Image classification data set "data" (YinkaAjao/Tactical-Video-Analyzer on GitHub). Class labels (4): corner, free kick, goal attempt, yellow card.

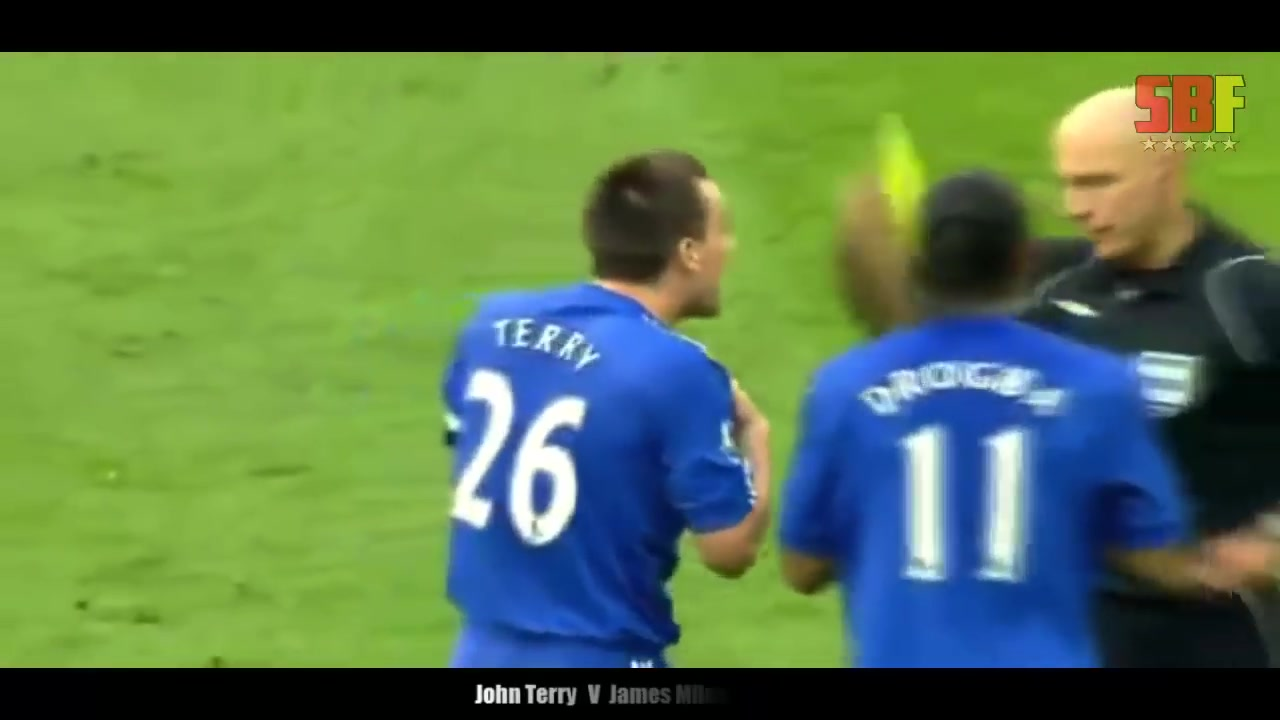
Label: yellow card

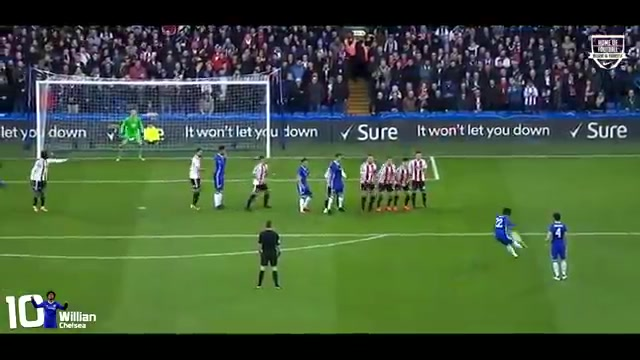
Label: free kick

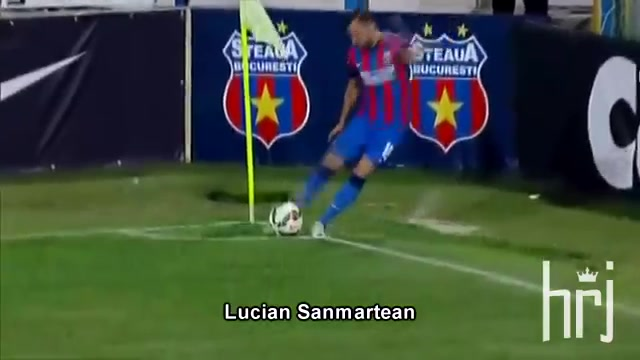
Label: corner

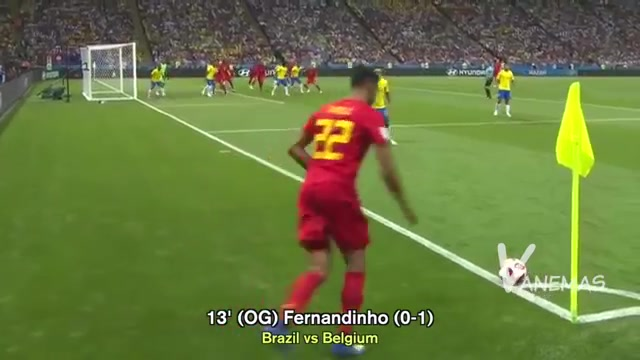
Label: corner

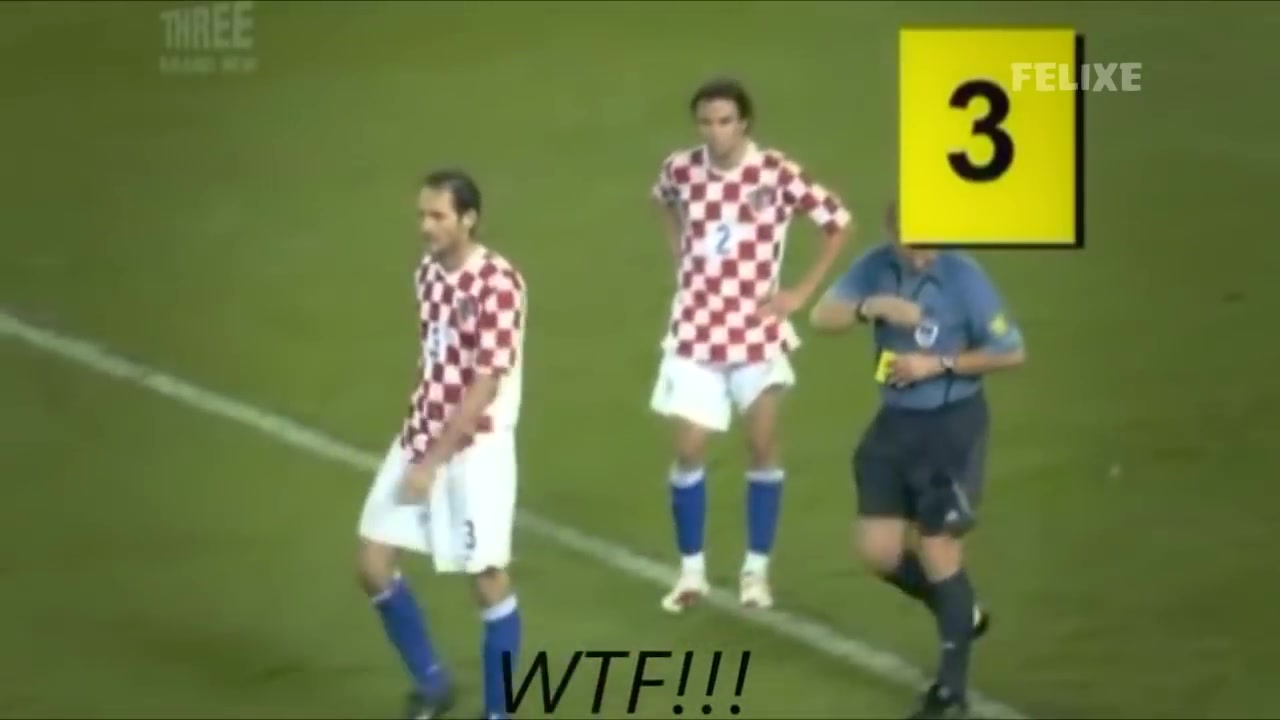
Label: yellow card

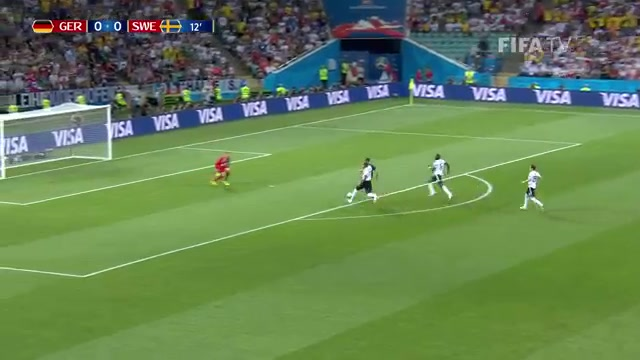
Label: goal attempt
